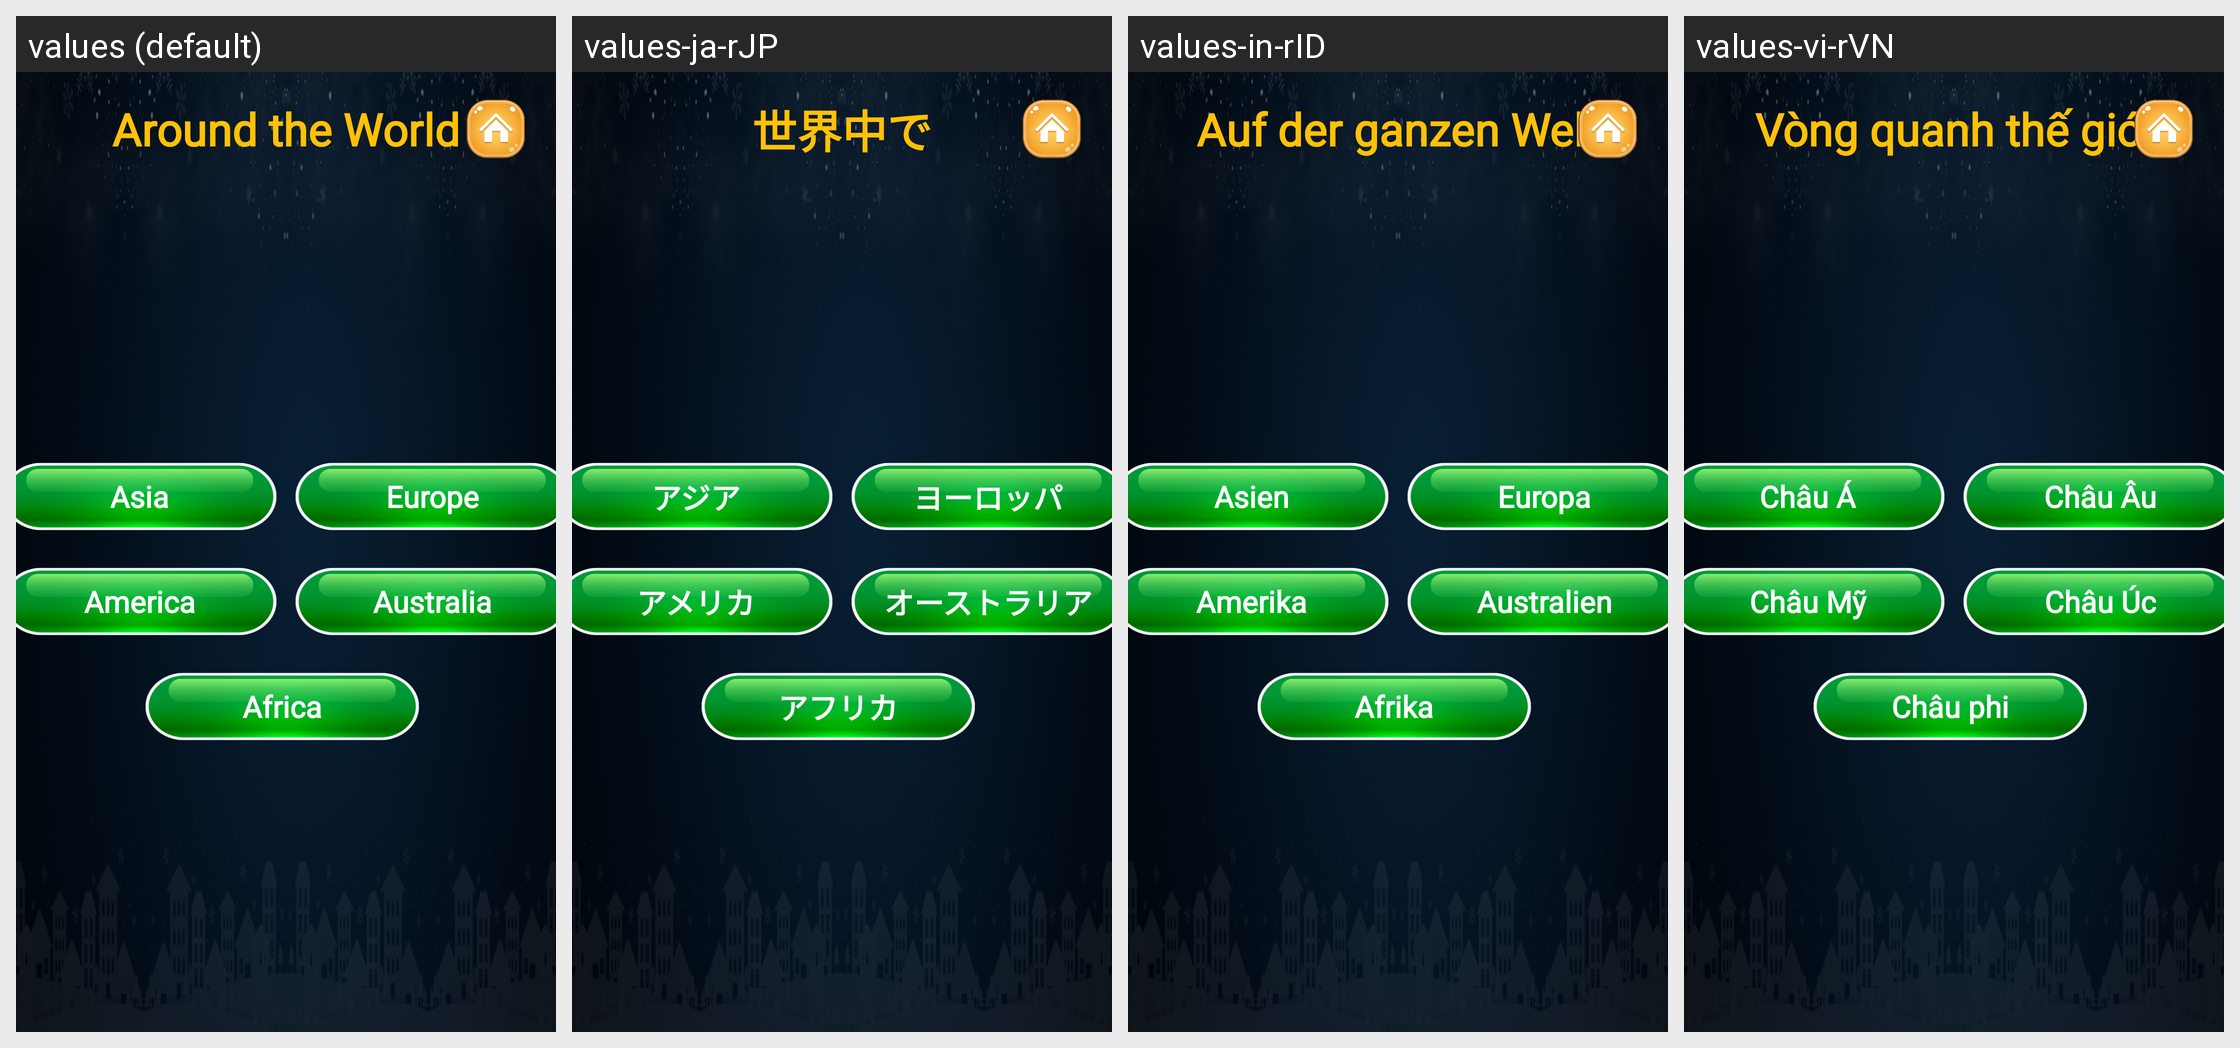

This grid shows one Android layout under several languages. Give, for every string resource on the screen, its name, the default text and each shown locale's text.
Android screen res/layout/activity_world.xml rendered under 4 locales, left to right: values (default), values-ja-rJP, values-in-rID, values-vi-rVN. Device: Nexus 5 (rendered at 1080×1920; each locale shown at half size, 540×960, under a caption strip naming it); theme Theme.PetAnimal.
Other locales in the repository, not shown: values-en-rUS, values-ko-rKR, values-pt-rBR, values-ru-rRU, values-th-rTH, values-zh-rTW.
Strings drawn on this screen, with the default value and each locale's value (text and hints the layout hard-codes, and strings that could not be matched under every locale, appear in the picture but are not listed):

around_the_world_home
  values: Around the World
  values-ja-rJP: 世界中で
  values-in-rID: Auf der ganzen Welt
  values-vi-rVN: Vòng quanh thế giới

asia
  values: Asia
  values-ja-rJP: アジア
  values-in-rID: Asien
  values-vi-rVN: Châu Á

europe
  values: Europe
  values-ja-rJP: ヨーロッパ
  values-in-rID: Europa
  values-vi-rVN: Châu Âu

america
  values: America
  values-ja-rJP: アメリカ
  values-in-rID: Amerika
  values-vi-rVN: Châu Mỹ

australia
  values: Australia
  values-ja-rJP: オーストラリア
  values-in-rID: Australien
  values-vi-rVN: Châu Úc

africa
  values: Africa
  values-ja-rJP: アフリカ
  values-in-rID: Afrika
  values-vi-rVN: Châu phi
